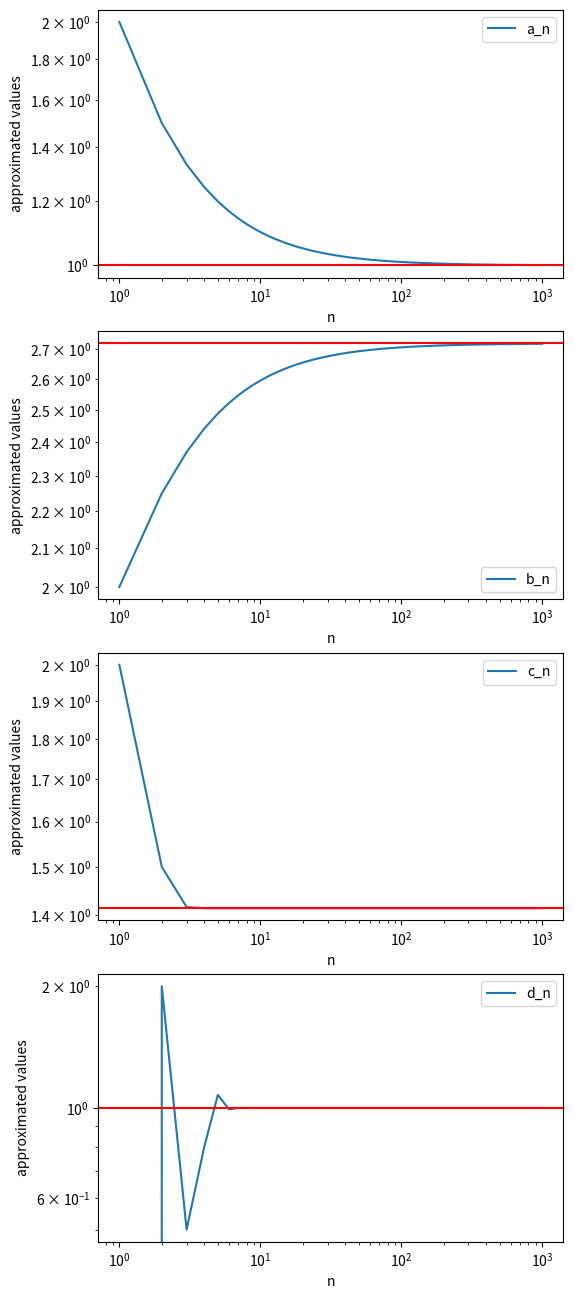

Reproduce this figure in Python.
"""1 dokładność numeryczna"""
#%%
'epsilon maszynowy'
import numpy as np
import pandas as pd
import matplotlib.pyplot as plt
# %%
values = [10**(-x) for x in range(30)]
a = 1
for x in values:
    print(a+x, "value:", int(np.log10(x)))
    
"epsilon value dla 15"
#%%
"kolejne wartosci ciagu"
x0 = 1
x1 = 1./3.
n = 20
x_prev, x_cur = x0, x1
out = []
for i in range(n):
   x_new = 13./3.*x_cur - 4./3.*x_prev
   x_prev = x_cur
   x_cur = x_new
   corr = 1./3.**(i+2)
   out.append(np.array([x_new, corr, abs(corr-x_new)]))
   print("loop", x_new, "correct", corr, "diff", abs(corr-x_new))
#%%
'make df'
table = np.array(out)
dataset = pd.DataFrame({'loop': table[:, 0], 'correct': table[:, 1], 'diff': table[:, 2]})
dataset
# %%
"niech ta funkcja se zbiegnie"
def a_n(n_max):
    out = []
    for n in range(1, n_max):
        out.append((n+1)/n)
    return out
def b_n(n_max):
    out = []
    for n in range(1, n_max):
        out.append((1+1/n)**n)
    return out
def c_n(n_max, c0 = 2):
    out = []
    for n in range(0, n_max-1):
        if n == 0:
            curr = c0
        else:
            curr = 1/2*curr+1/curr
        out.append(curr)
    return out
def d_n(n_max, d0 = 0, d1 = 2):
    out = [d0, d1]
    d_prev = d0
    d_curr = d1
    for n in range(2, n_max-1):
        curr = (d_prev*d_curr+1)/(d_prev + d_curr)
        d_prev = d_curr
        d_curr = curr
        out.append(curr)
    return out
n_max = 1000
n = np.arange(1,n_max)
fig, axes = plt.subplots(4,1, figsize=(6, 16))
axes[0].plot(n, a_n(n_max), label = "a_n")
axes[0].axhline(1, color = 'r')
axes[1].plot(n, b_n(n_max), label = "b_n")
axes[1].axhline(np.e, color = 'r')
axes[2].plot(n, c_n(n_max), label = "c_n")
axes[2].axhline(np.sqrt(2), color = 'r')
axes[3].plot(n, d_n(n_max), label = "d_n")
axes[3].axhline(1, color = 'r')
for ax in axes:
    ax.legend()
    ax.set_ylabel('approximated values')
    ax.set_xlabel('n')
    ax.set_yscale("log")
    ax.set_xscale("log")
# %%
